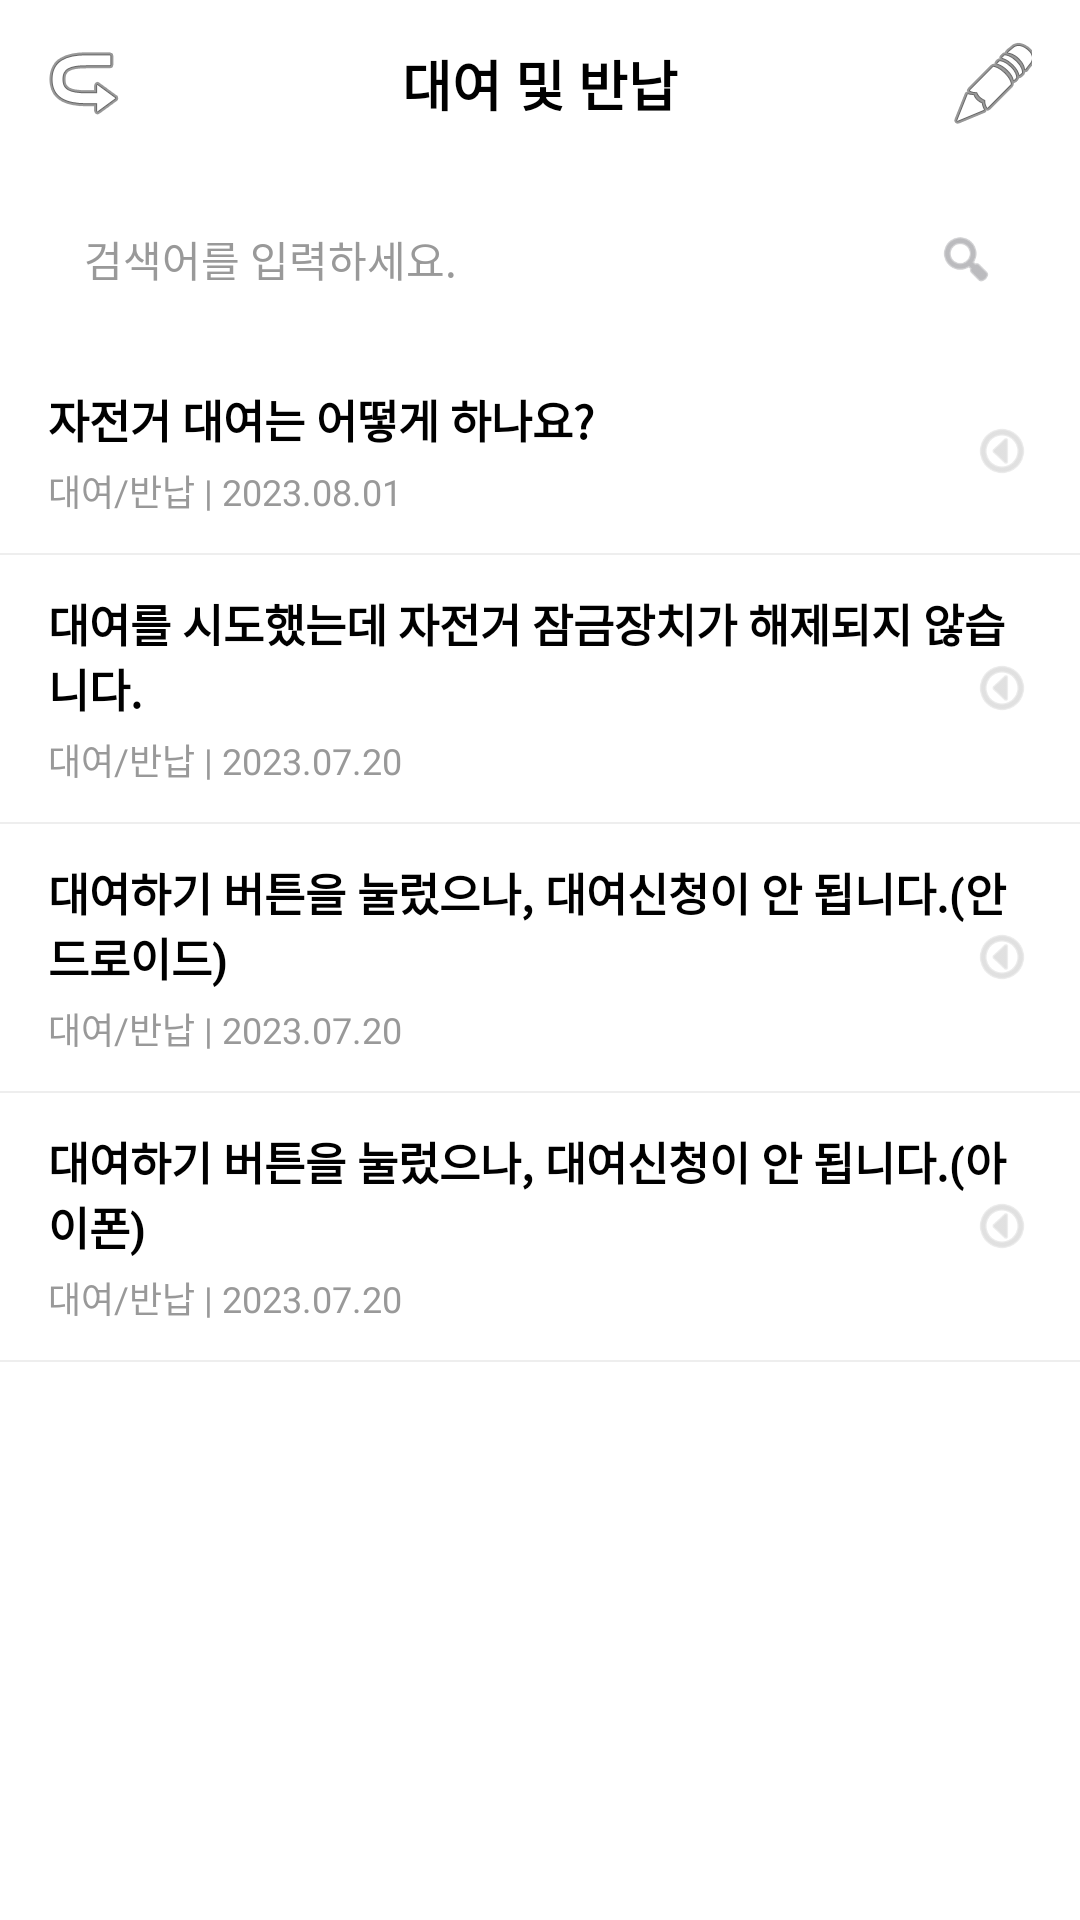

This screen was rendered from an Android layout file. Write that file and the resources it references.
<!-- AndroidManifest.xml: application theme Theme.Mobile -->
<!-- res/layout/activity_notice.xml -->
<?xml version="1.0" encoding="utf-8"?>
<LinearLayout xmlns:android="http://schemas.android.com/apk/res/android"
    android:layout_width="match_parent"
    android:layout_height="match_parent"
    android:background="#FFFFFF"
    android:orientation="vertical">

    
    <RelativeLayout
        android:layout_width="match_parent"
        android:layout_height="56dp"
        android:paddingHorizontal="16dp">



        <ImageButton
            android:id="@+id/btn_back"
            android:layout_width="48dp"
            android:layout_height="48dp"
            android:layout_centerVertical="true"
            android:layout_marginStart="-12dp"
            android:background="?android:attr/selectableItemBackground"
            android:src="@android:drawable/ic_menu_revert"
            android:rotation="180"
            android:contentDescription="뒤로가기" />

        <TextView
            android:layout_width="wrap_content"
            android:layout_height="wrap_content"
            android:layout_centerInParent="true"
            android:text="대여 및 반납"
            android:textColor="@color/deep_black"
            android:textSize="18sp"
            android:textStyle="bold" />

        <ImageButton
            android:id="@+id/btn_write"  android:layout_width="48dp"
            android:layout_height="48dp"
            android:layout_alignParentEnd="true"
            android:layout_centerVertical="true"
            android:layout_marginEnd="-12dp"
            android:background="?android:attr/selectableItemBackground"
            android:src="@android:drawable/ic_menu_edit"
            android:contentDescription="수정" />
    </RelativeLayout>

    
    <LinearLayout
        android:layout_width="match_parent"
        android:layout_height="wrap_content"
        android:layout_marginHorizontal="16dp"
        android:layout_marginVertical="8dp"
        android:background="@drawable/bg_search_gray"
        android:gravity="center_vertical"
        android:orientation="horizontal"
        android:paddingHorizontal="12dp"
        android:paddingVertical="12dp">

        <EditText
            android:layout_width="0dp"
            android:layout_height="wrap_content"
            android:layout_weight="1"
            android:background="@null"
            android:hint="검색어를 입력하세요."
            android:textColorHint="#999999"
            android:textSize="14sp" />

        <ImageView
            android:layout_width="20dp"
            android:layout_height="20dp"
            android:src="@android:drawable/ic_menu_search"
            android:tint="#8E8E93" />
    </LinearLayout>

    <ScrollView
        android:layout_width="match_parent"
        android:layout_height="match_parent">

        <LinearLayout
            android:layout_width="match_parent"
            android:layout_height="wrap_content"
            android:orientation="vertical">

            
            <RelativeLayout
                android:layout_width="match_parent"
                android:layout_height="wrap_content"
                android:paddingHorizontal="16dp"
                android:paddingVertical="12dp"
                android:background="?android:attr/selectableItemBackground"
                android:clickable="true"
                android:onClick="onNoticeClick">
                <LinearLayout
                    android:layout_width="wrap_content"
                    android:layout_height="wrap_content"
                    android:orientation="vertical">
                    <TextView
                        android:layout_width="wrap_content"
                        android:layout_height="wrap_content"
                        android:text="자전거 대여는 어떻게 하나요?"
                        android:textColor="@color/deep_black"
                        android:textSize="15sp"
                        android:textStyle="bold" />
                    <TextView
                        android:layout_width="wrap_content"
                        android:layout_height="wrap_content"
                        android:text="대여/반납 | 2023.08.01"
                        android:textColor="#999999"
                        android:textSize="12sp"
                        android:layout_marginTop="4dp" />
                </LinearLayout>
                <ImageView
                    android:layout_width="20dp"
                    android:layout_height="20dp"
                    android:layout_alignParentEnd="true"
                    android:layout_centerVertical="true"
                    android:src="@android:drawable/ic_menu_more"
                    android:rotation="90"
                    android:tint="#CCCCCC" />
            </RelativeLayout>
            <View android:layout_width="match_parent" android:layout_height="0.5dp" android:background="#EEEEEE" />

            
            <RelativeLayout
                android:layout_width="match_parent"
                android:layout_height="wrap_content"
                android:paddingHorizontal="16dp"
                android:paddingVertical="12dp"
                android:background="?android:attr/selectableItemBackground"
                android:clickable="true"
                android:onClick="onNoticeClick">
                <LinearLayout
                    android:layout_width="wrap_content"
                    android:layout_height="wrap_content"
                    android:orientation="vertical">
                    <TextView
                        android:layout_width="wrap_content"
                        android:layout_height="wrap_content"
                        android:text="대여를 시도했는데 자전거 잠금장치가 해제되지 않습니다."
                        android:textColor="@color/deep_black"
                        android:textSize="15sp"
                        android:textStyle="bold" />
                    <TextView
                        android:layout_width="wrap_content"
                        android:layout_height="wrap_content"
                        android:text="대여/반납 | 2023.07.20"
                        android:textColor="#999999"
                        android:textSize="12sp"
                        android:layout_marginTop="4dp" />
                </LinearLayout>
                <ImageView
                    android:layout_width="20dp"
                    android:layout_height="20dp"
                    android:layout_alignParentEnd="true"
                    android:layout_centerVertical="true"
                    android:src="@android:drawable/ic_menu_more"
                    android:rotation="90"
                    android:tint="#CCCCCC" />
            </RelativeLayout>
            <View android:layout_width="match_parent" android:layout_height="0.5dp" android:background="#EEEEEE" />

            
            <RelativeLayout
                android:layout_width="match_parent"
                android:layout_height="wrap_content"
                android:paddingHorizontal="16dp"
                android:paddingVertical="12dp"
                android:background="?android:attr/selectableItemBackground"
                android:clickable="true"
                android:onClick="onNoticeClick">
                <LinearLayout
                    android:layout_width="wrap_content"
                    android:layout_height="wrap_content"
                    android:orientation="vertical">
                    <TextView
                        android:layout_width="wrap_content"
                        android:layout_height="wrap_content"
                        android:text="대여하기 버튼을 눌렀으나, 대여신청이 안 됩니다.(안드로이드)"
                        android:textColor="@color/deep_black"
                        android:textSize="15sp"
                        android:textStyle="bold" />
                    <TextView
                        android:layout_width="wrap_content"
                        android:layout_height="wrap_content"
                        android:text="대여/반납 | 2023.07.20"
                        android:textColor="#999999"
                        android:textSize="12sp"
                        android:layout_marginTop="4dp" />
                </LinearLayout>
                <ImageView
                    android:layout_width="20dp"
                    android:layout_height="20dp"
                    android:layout_alignParentEnd="true"
                    android:layout_centerVertical="true"
                    android:src="@android:drawable/ic_menu_more"
                    android:rotation="90"
                    android:tint="#CCCCCC" />
            </RelativeLayout>
            <View android:layout_width="match_parent" android:layout_height="0.5dp" android:background="#EEEEEE" />

            
            <RelativeLayout
                android:layout_width="match_parent"
                android:layout_height="wrap_content"
                android:paddingHorizontal="16dp"
                android:paddingVertical="12dp"
                android:background="?android:attr/selectableItemBackground"
                android:clickable="true"
                android:onClick="onNoticeClick">
                <LinearLayout
                    android:layout_width="wrap_content"
                    android:layout_height="wrap_content"
                    android:orientation="vertical">
                    <TextView
                        android:layout_width="wrap_content"
                        android:layout_height="wrap_content"
                        android:text="대여하기 버튼을 눌렀으나, 대여신청이 안 됩니다.(아이폰)"
                        android:textColor="@color/deep_black"
                        android:textSize="15sp"
                        android:textStyle="bold" />
                    <TextView
                        android:layout_width="wrap_content"
                        android:layout_height="wrap_content"
                        android:text="대여/반납 | 2023.07.20"
                        android:textColor="#999999"
                        android:textSize="12sp"
                        android:layout_marginTop="4dp" />
                </LinearLayout>
                <ImageView
                    android:layout_width="20dp"
                    android:layout_height="20dp"
                    android:layout_alignParentEnd="true"
                    android:layout_centerVertical="true"
                    android:src="@android:drawable/ic_menu_more"
                    android:rotation="90"
                    android:tint="#CCCCCC" />
            </RelativeLayout>
            <View android:layout_width="match_parent" android:layout_height="0.5dp" android:background="#EEEEEE" />

        </LinearLayout>
    </ScrollView>
</LinearLayout>
<!-- resources referenced by this layout -->
<resources>
  <color name="deep_black">#FF000000</color>
  <style name="Theme.Mobile" parent="Base.Theme.Mobile" />
  <style name="Base.Theme.Mobile" parent="Theme.Material3.DayNight.NoActionBar">
          
          
  
          
          <item name="android:windowBackground">@color/white</item>
  
          
          <item name="android:statusBarColor" tools:targetApi="l">@android:color/white</item>
          <item name="android:windowLightStatusBar">true</item>
      </style>
  <color name="white">#FFFFFFFF</color>
</resources>
